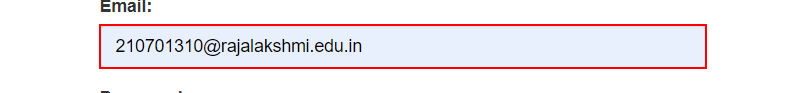
Workflow: wait_element_vanish

Step 1: type "[email redacted]" into the text box 'email' in window 'ACME System 1 - Log In' (chrome.exe)

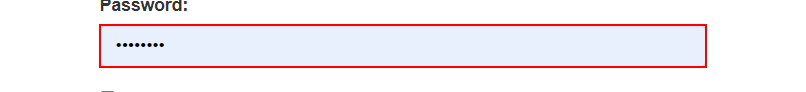
Step 2: type [pwd] into the text box 'password' in window 'ACME System 1 - Log In' (chrome.exe)

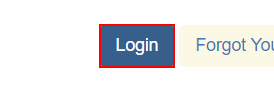
Step 3: click on the button in window 'ACME System 1 - Log In' (chrome.exe)

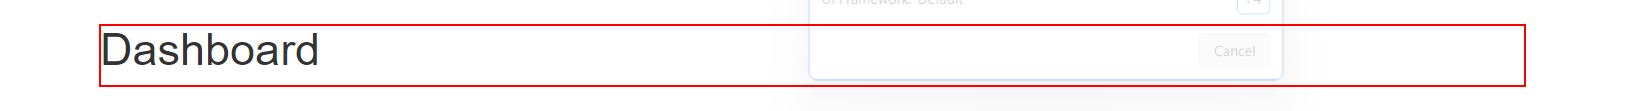
Step 4: Wait Element Vanish 'H1' on the heading